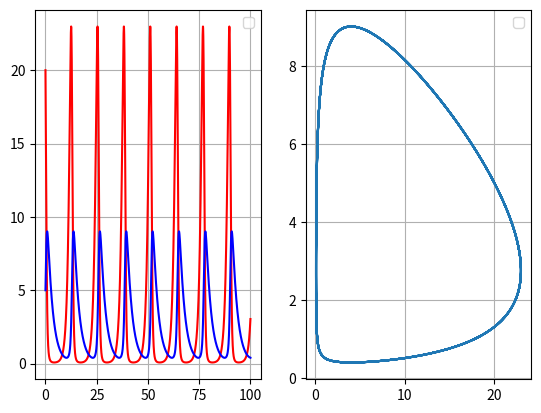

Here is the Python script that generated this plot:
import numpy as np
import matplotlib.pyplot as plt
def lotkavolterramodel(x,params):
    alpha = params["alpha"]
    beta = params["beta"]
    gamma = params["gamma"]
    delta = params["delta"]

    xdot = np.array([alpha*x[0] - beta*x[0]*x[1], delta*x[0]*x[1] - gamma*x[1]])
    return xdot

def Rungekutta4(f, x0, t0, tf, dt):
    t= np.arange(t0,tf,dt)
    nt = t.size

    nx = x0.size
    x = np.zeros((nx,nt))
    x [:,0] = x0
    for k in range(nt - 1):

        k1 = dt*f(t[k], x[:,k])
        k2 = dt*f(t[k] + dt/2, x[:,k] + k1/2)
        k3 = dt*f(t[k] + dt/2, x[:,k] + k2/2)
        k4 = dt*f(t[k] + dt, x[:,k] + k3)

        dx = (k1 + 2*k2 + 2*k3 + k4)/6

        x[:,k+1] = x[:,k] + dx

    return x,t

params = {"alpha":1.1, "beta":0.4, "gamma":0.4, "delta":0.1}

f = lambda t,x : lotkavolterramodel(x,params)

x0 = np.array([20,5])
t0 = 0
tf = 100
dt = 0.01

x,t = Rungekutta4(f,x0, t0 ,tf, dt)

plt.subplot(1, 2, 1)
plt.plot(t, x[0,:],"r")
plt.plot(t, x[1,:],"b")
plt.grid()
plt.legend()

plt.subplot(1,2,2)
plt.plot(x[0,:],x[1,:])
plt.grid()
plt.legend()
plt.show()